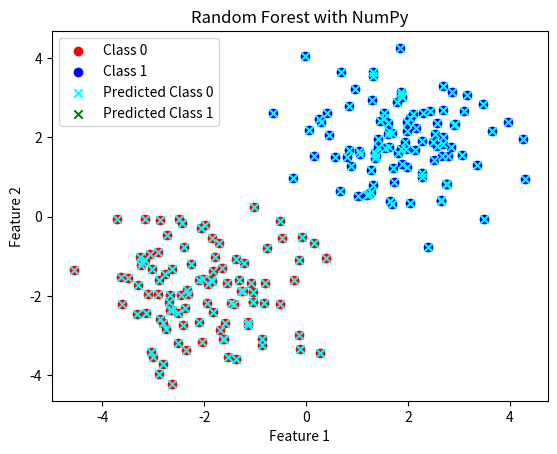

Generate this figure with matplotlib:
import numpy as np
from collections import Counter
import matplotlib.pyplot as plt

# Step 1: Create a sample dataset
np.random.seed(0)

# Generate random data for two classes
num_samples = 200
X_class0 = np.random.randn(num_samples // 2, 2) + np.array([-2, -2])
X_class1 = np.random.randn(num_samples // 2, 2) + np.array([2, 2])

# Combine the data to create the dataset
X = np.vstack([X_class0, X_class1])
y = np.array([0] * (num_samples // 2) + [1] * (num_samples // 2))

# Shuffle the data
indices = np.random.permutation(num_samples)
X = X[indices]
y = y[indices]

# Step 2: Implement a Simple Decision Tree
class SimpleDecisionTree:
    def __init__(self, max_depth=3):
        self.max_depth = max_depth
        self.tree = None

    def fit(self, X, y):
        self.tree = self._grow_tree(X, y, depth=0)

    def _grow_tree(self, X, y, depth):
        num_samples_per_class = [np.sum(y == i) for i in np.unique(y)]
        predicted_class = np.argmax(num_samples_per_class)

        # Stop if max depth is reached or all samples belong to one class
        if depth >= self.max_depth or len(set(y)) == 1:
            return {"class": predicted_class}

        # Find the best split
        best_idx, best_threshold = self._best_split(X, y)
        if best_idx is None:
            return {"class": predicted_class}

        # Recursively grow the tree
        left_indices = X[:, best_idx] < best_threshold
        right_indices = X[:, best_idx] >= best_threshold

        left_subtree = self._grow_tree(X[left_indices], y[left_indices], depth + 1)
        right_subtree = self._grow_tree(X[right_indices], y[right_indices], depth + 1)

        return {"feature_index": best_idx, "threshold": best_threshold, "left": left_subtree, "right": right_subtree}

    def _best_split(self, X, y):
        m, n = X.shape
        if m <= 1:
            return None, None

        # Initialize variables to track the best split
        best_gini = float("inf")
        best_idx, best_threshold = None, None

        num_samples_per_class = [np.sum(y == i) for i in np.unique(y)]

        # Iterate over all features and thresholds to find the best split
        for feature_index in range(n):
            thresholds, classes = zip(*sorted(zip(X[:, feature_index], y)))
            num_left = [0] * len(np.unique(y))
            num_right = num_samples_per_class.copy()

            for i in range(1, m):  # i starts from 1 to ensure we have at least one sample in each side
                c = classes[i - 1]
                num_left[c] += 1
                num_right[c] -= 1

                gini_left = 1.0 - sum((num_left[x] / i) ** 2 for x in np.unique(y))
                gini_right = 1.0 - sum((num_right[x] / (m - i)) ** 2 for x in np.unique(y))

                gini = (i * gini_left + (m - i) * gini_right) / m

                if thresholds[i] == thresholds[i - 1]:
                    continue

                if gini < best_gini:
                    best_gini = gini
                    best_idx = feature_index
                    best_threshold = (thresholds[i] + thresholds[i - 1]) / 2

        return best_idx, best_threshold

    def predict(self, X):
        return [self._predict_one(sample, self.tree) for sample in X]

    def _predict_one(self, sample, tree):
        if "class" in tree:
            return tree["class"]

        feature_value = sample[tree["feature_index"]]
        if feature_value < tree["threshold"]:
            return self._predict_one(sample, tree["left"])
        else:
            return self._predict_one(sample, tree["right"])


# Step 3: Implement the Random Forest Algorithm
class RandomForest:
    def __init__(self, num_trees=10, max_depth=3, sample_size=0.8):
        self.num_trees = num_trees
        self.max_depth = max_depth
        self.sample_size = sample_size
        self.trees = []

    def fit(self, X, y):
        for _ in range(self.num_trees):
            # Bootstrap sampling
            n_samples = X.shape[0]
            indices = np.random.choice(n_samples, int(n_samples * self.sample_size), replace=True)
            X_sample = X[indices]
            y_sample = y[indices]

            tree = SimpleDecisionTree(max_depth=self.max_depth)
            tree.fit(X_sample, y_sample)
            self.trees.append(tree)

    def predict(self, X):
        # Aggregate predictions from each tree
        tree_preds = np.array([tree.predict(X) for tree in self.trees])
        # Majority vote
        return np.apply_along_axis(lambda x: np.bincount(x).argmax(), axis=0, arr=tree_preds)


# Train random forest model
forest = RandomForest(num_trees=10, max_depth=3, sample_size=0.8)
forest.fit(X, y)

# Step 4: Make Predictions
y_pred = forest.predict(X)

# Step 5: Evaluate the Model
accuracy = np.mean(y_pred == y)
print("Random Forest Accuracy:", accuracy)

# Visualize the results
plt.scatter(X[y == 0][:, 0], X[y == 0][:, 1], color='red', label='Class 0')
plt.scatter(X[y == 1][:, 0], X[y == 1][:, 1], color='blue', label='Class 1')

# Plot points with their predicted classes
plt.scatter(X[y_pred == 0][:, 0], X[y_pred == 0][:, 1], color='cyan', marker='x', label='Predicted Class 0')
plt.scatter(X[y_pred == 1][:, 0], X[y_pred == 1][:, 1], color='green', marker='x', label='Predicted Class 1')

plt.xlabel('Feature 1')
plt.ylabel('Feature 2')
plt.title('Random Forest with NumPy')
plt.legend()
plt.show()
